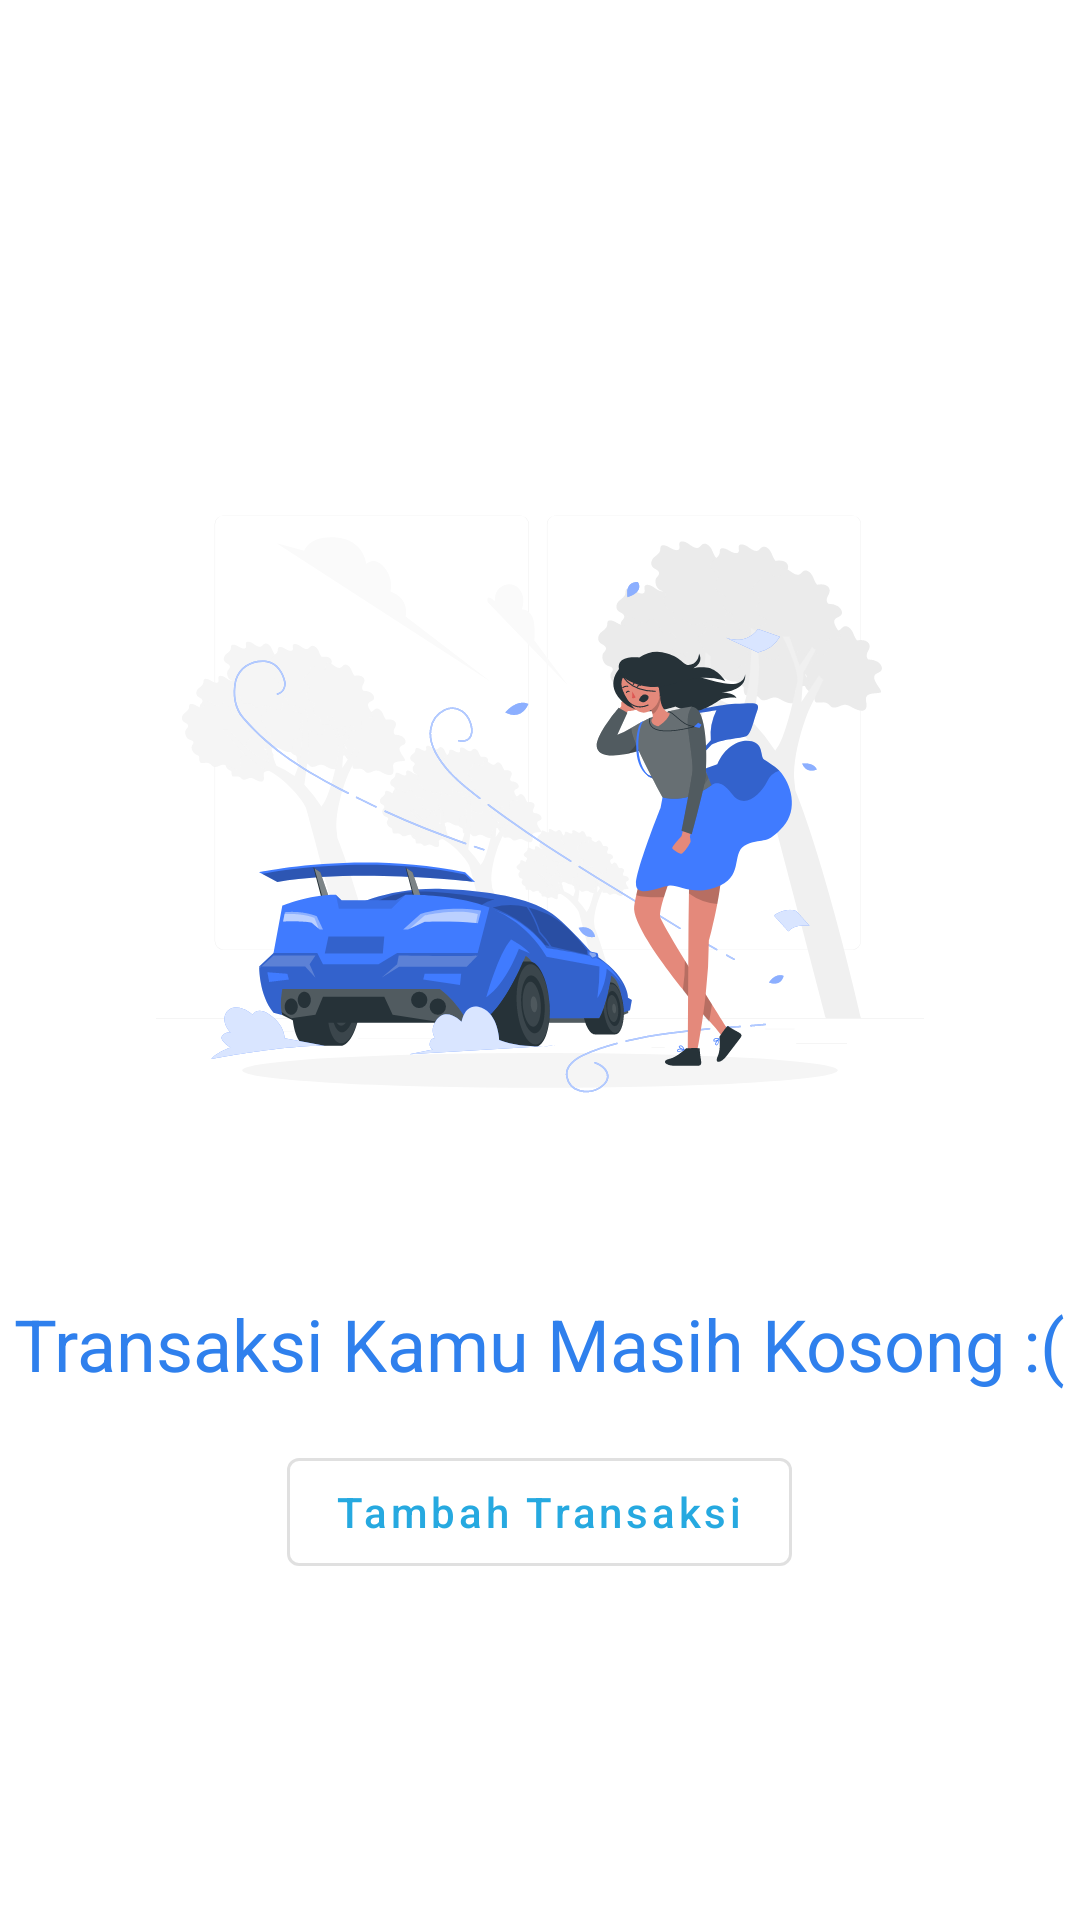

Reconstruct the res/layout file that produces this screen, plus the resources it refers to.
<!-- AndroidManifest.xml: application theme Theme.Otosales -->
<!-- res/layout/activity_list_transaction.xml -->
<?xml version="1.0" encoding="utf-8"?>
<RelativeLayout xmlns:android="http://schemas.android.com/apk/res/android"
    xmlns:app="http://schemas.android.com/apk/res-auto"
    xmlns:tools="http://schemas.android.com/tools"
    android:layout_width="match_parent"
    android:layout_height="match_parent"
    tools:context=".activity.ListTransactionActivity">

    <LinearLayout
        android:layout_width="wrap_content"
        android:layout_height="wrap_content"
        android:layout_centerInParent="true"
        android:gravity="center"
        android:orientation="vertical">

        <ImageView
            android:layout_width="256dp"
            android:layout_height="256dp"
            android:layout_margin="32dp"
            android:src="@drawable/ic_empty_transaction" />

        <TextView
            android:id="@+id/textTitle"
            android:layout_width="wrap_content"
            android:layout_height="wrap_content"
            android:text="@string/empty_transaction_title"
            android:textColor="@color/blue_primary"
            android:textSize="24sp" />

        <com.google.android.material.button.MaterialButton
            android:id="@+id/buttonAddTransaction"
            style="@style/Widget.MaterialComponents.Button.OutlinedButton"
            android:layout_width="wrap_content"
            android:layout_height="wrap_content"
            android:layout_marginTop="16dp"
            android:text="@string/add_transaction"
            android:textAllCaps="false" />

    </LinearLayout>

</RelativeLayout>
<!-- resources referenced by this layout -->
<resources>
  <color name="blue_primary">#2F80ED</color>
  <!-- drawable ic_empty_transaction: vector/xml drawable (drawable, 87031 chars, omitted) -->
  <string name="add_transaction">Tambah Transaksi</string>
  <string name="empty_transaction_title">Transaksi Kamu Masih Kosong :(</string>
  <style name="Theme.Otosales" parent="Theme.MaterialComponents.DayNight.DarkActionBar">
          
          <item name="colorPrimary">@color/blue_secondary</item>
          <item name="colorPrimaryVariant">@color/blue_primary</item>
          <item name="colorOnPrimary">@color/white</item>
          
          <item name="colorSecondary">@color/teal_200</item>
          <item name="colorSecondaryVariant">@color/teal_700</item>
          <item name="colorOnSecondary">@color/black</item>
          
          <item name="android:statusBarColor" tools:targetApi="l">?attr/colorPrimaryVariant</item>
          
          <item name="bottomSheetDialogTheme">@style/AppBottomSheetDialogTheme</item>
  
      </style>
  <color name="blue_secondary">#26A9E0</color>
  <color name="white">#FFFFFFFF</color>
  <color name="teal_200">#FF03DAC5</color>
  <color name="teal_700">#FF018786</color>
  <color name="black">#121212</color>
  <style name="AppBottomSheetDialogTheme" parent="Theme.Design.Light.BottomSheetDialog">
          <item name="bottomSheetStyle">@style/AppModalStyle</item>
      </style>
  <style name="AppModalStyle" parent="Widget.Design.BottomSheet.Modal">
          <item name="android:background">@drawable/top_rounded</item>
      </style>
</resources>
